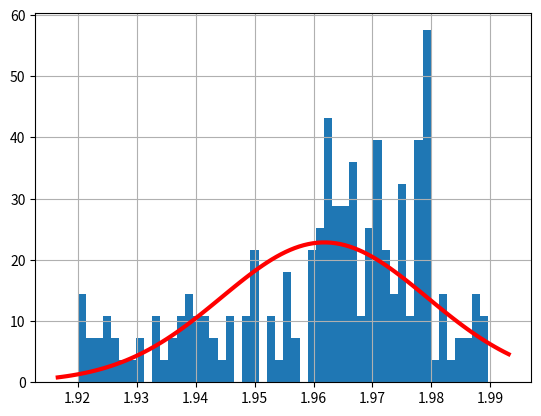

Python code for this plot:
import numpy as np
from random import uniform
import scipy.stats as st
import matplotlib.pyplot as plt
from scipy.stats import kurtosis, skew

def generateGalaxies():
    galaxies = np.random.choice(['Irregular', 'Spiral', 'Elliptical'], 200, p=[0.1667, 0.5166, 0.3167])
    galaxyValue = []

    for galaxy in galaxies:
        if galaxy == 'Irregular':
            galaxyValue.append(round(uniform(1.97, 1.99), 10))
        elif galaxy == 'Spiral':
            galaxyValue.append(round(uniform(1.96, 1.98), 10))
        elif galaxy == 'Elliptical':
            galaxyValue.append(round(uniform(1.92, 1.96), 10))

    return galaxies, galaxyValue


def main():
    names = np.chararray((200,10))
    values = np.zeros((200, 10))

    for i in range(0,10,1):
        names[:,i], values[:,i] = generateGalaxies()

    # np.savetxt('galaxies.txt', zip(values), fmt='%5.10f')

    # Fazendo o ajuste em uma das amostras (primeira)
    sample = 0
    mean, std = st.norm.fit(values[:,sample])
    print(mean, std)
    maxValue = max(values[:,sample])
    print(maxValue)

    print(st.kstest(values[:,sample], st.norm.cdf, [mean, std]))
    # p-value e pequeno, portanto o fit e valido

    n, bin_value, patch = plt.hist(values[:,sample], bins=50, density=True)
    xmin, xmax = plt.xlim()
    x = np.linspace(xmin, xmax, 100)
    y = st.norm.pdf(x, mean, std)
    plt.plot(x, y, 'r', lw=3)
    plt.grid(True)
    plt.show()

    maxHist = max(n)
    maxNorm = st.norm.pdf(mean, mean, std)

    mle = abs(maxHist - maxNorm)
    print('Max likelihood is ',mle)

    print(kurtosis(values[:,sample],fisher=False))
    print(skew(values[:,sample]))

if __name__ == '__main__':
    main()
